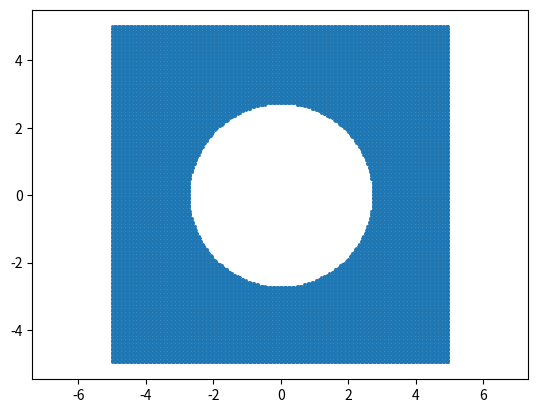

Write Python code to recreate this figure.
import matplotlib.pyplot as plt
from math import e, atan2
import numpy as np
from matplotlib.animation import FuncAnimation

SCREEN_X_SIZE = 500
SCREEN_Y_SIZE = 500
SCALE = 5
FRAME_STEP = 20


def mod(z: complex) -> float:
    return (z.real * z.real + z.imag * z.imag) ** 0.5


def arg(z: complex) -> float:
    return atan2(z.imag, z.real)


def zeros_transition(z: np.ndarray) -> np.ndarray:
    return z


def first_transition(z: np.ndarray) -> np.ndarray:
    v = 1j * (np.log(np.abs(z / e)) + 1j * np.angle(z / e))
    return v


def second_transition(z: np.ndarray) -> np.ndarray:
    v = first_transition(z)
    arg_v = np.angle(v)
    mod_v = np.abs(v)
    g = mod_v * np.exp(1j * arg_v / 2)
    return g


def third_transition(z: np.ndarray) -> np.ndarray:
    g = second_transition(z)
    h = 1j * g / np.pi + 1
    return h


def fourth_transition(z: np.ndarray) -> np.ndarray:
    h = third_transition(z)
    h1 = -2 / h / 10
    return h1


def fifth_transition(z: np.ndarray) -> np.ndarray:
    h1 = fourth_transition(z)
    arg_h = np.angle(h1)
    mod_h = np.abs(h1)
    h2 = mod_h * np.exp(1j * (arg_h - np.pi / 2))
    return h2


def calculate_to_frame(z: np.ndarray, frame: int, transitions_) -> np.ndarray:
    current_transition = frame // FRAME_STEP
    current_number = transitions_[current_transition](z)
    if current_transition < len(transitions_) - 1:
        t = frame % FRAME_STEP / FRAME_STEP
        current_number = (1 - t) * current_number + t * transitions_[current_transition + 1](z)
    return current_number


def initial_point_set(z: complex) -> bool:
    return mod(z) > e


def convert_from_image_coordinates_to_complex_number(i: int, j: int) -> complex:
    x = (j / float(SCREEN_X_SIZE) - 0.5) * float(SCALE) * 2.0
    y = (i / float(SCREEN_Y_SIZE) - 0.5) * float(SCALE) * -2.0
    return x + y * 1j


def filler(point_set_: list[complex]) -> None:
    for i in range(0, SCREEN_Y_SIZE, 2):
        for j in range(0, SCREEN_X_SIZE, 2):
            complex_point = convert_from_image_coordinates_to_complex_number(i, j)
            if initial_point_set(complex_point):
                point_set_.append(complex_point)


def init_render():
    first_frame_point_set = []
    filler(first_frame_point_set)

    fig, ax = plt.subplots()
    sc = ax.scatter([p.real for p in first_frame_point_set], [p.imag for p in first_frame_point_set], s=1)

    point_set = [i for i in first_frame_point_set]

    first_frame_point_set = np.array(first_frame_point_set, dtype=np.complex128)

    transitions = [zeros_transition, first_transition, second_transition, third_transition, fourth_transition,
                   fifth_transition]
    transitions += transitions[::-1]

    def update(frame):
        global point_set
        point_set = calculate_to_frame(first_frame_point_set, frame, transitions)
        sc.set_offsets(np.c_[[p.real for p in point_set], [p.imag for p in point_set]])
        return sc,

    ani = FuncAnimation(fig, update, frames=len(transitions) * FRAME_STEP, interval=5, blit=True)

    plt.axis('equal')
    plt.show()


if __name__ == "__main__":
    init_render()
